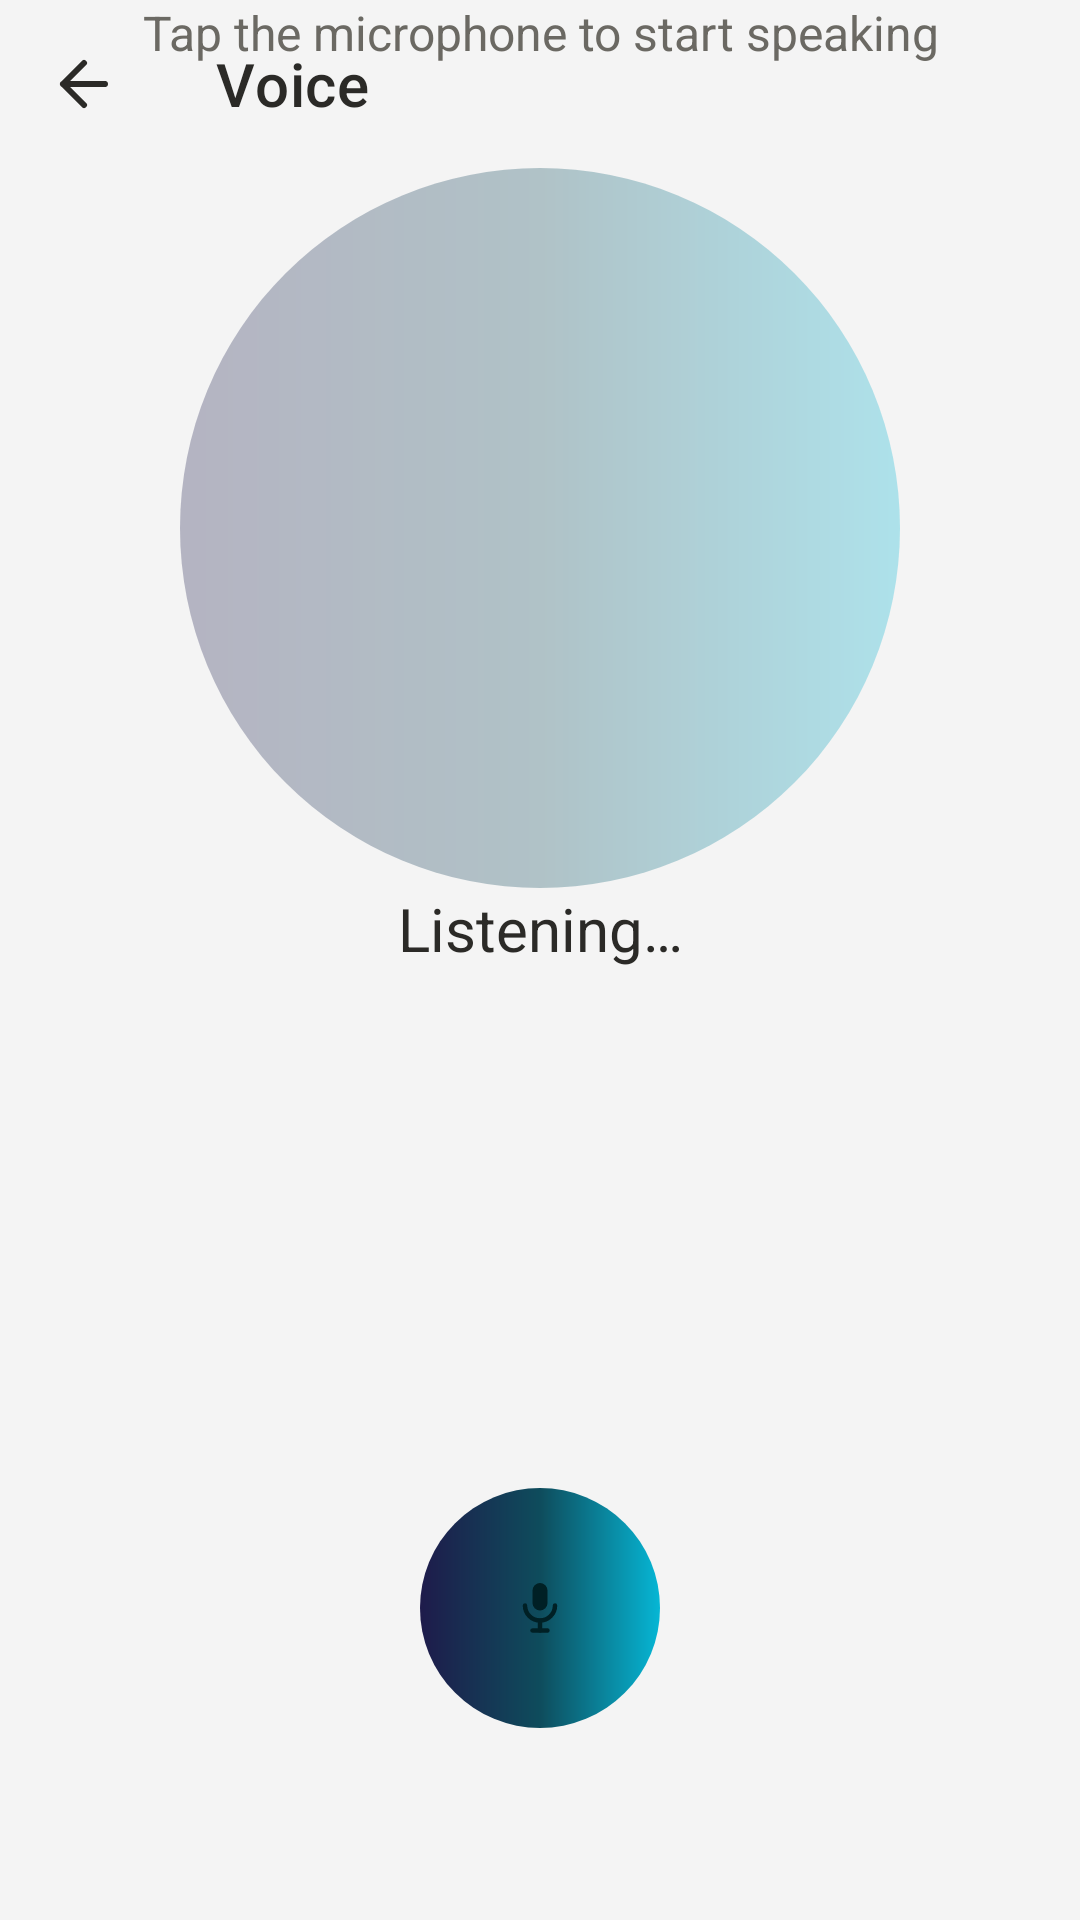

Android layout source for this screen:
<!-- AndroidManifest.xml: application theme Theme.Oreshik -->
<!-- res/layout/activity_voice.xml -->
<?xml version="1.0" encoding="utf-8"?>
<androidx.constraintlayout.widget.ConstraintLayout
    xmlns:android="http://schemas.android.com/apk/res/android"
    xmlns:app="http://schemas.android.com/apk/res-auto"
    android:layout_width="match_parent"
    android:layout_height="match_parent">

    <com.google.android.material.appbar.MaterialToolbar
        android:id="@+id/toolbar"
        android:layout_width="match_parent"
        android:layout_height="?attr/actionBarSize"
        android:background="@color/canvas_bg"
        app:navigationIcon="@drawable/ic_arrow_back"
        app:title="@string/voice_title"
        app:titleTextColor="@color/text_primary"
        app:layout_constraintTop_toTopOf="parent" />

    <ImageView
        android:id="@+id/ivOrb"
        android:layout_width="240dp"
        android:layout_height="240dp"
        android:src="@drawable/bg_circle_brand"
        android:alpha="0.3"
        android:contentDescription="@null"
        app:layout_constraintTop_toBottomOf="@id/toolbar"
        app:layout_constraintBottom_toTopOf="@id/tvStatus"
        app:layout_constraintStart_toStartOf="parent"
        app:layout_constraintEnd_toEndOf="parent" />

    <TextView
        android:id="@+id/tvStatus"
        android:layout_width="wrap_content"
        android:layout_height="wrap_content"
        android:text="@string/voice_listening"
        android:textColor="@color/text_primary"
        android:textSize="20sp"
        app:layout_constraintBottom_toTopOf="@id/tvTranscript"
        app:layout_constraintStart_toStartOf="parent"
        app:layout_constraintEnd_toEndOf="parent"
        android:layout_marginBottom="16dp" />

    <TextView
        android:id="@+id/tvTranscript"
        android:layout_width="0dp"
        android:layout_height="wrap_content"
        android:layout_marginHorizontal="32dp"
        android:layout_marginTop="12dp"
        android:gravity="center"
        android:text="@string/voice_placeholder"
        android:textColor="@color/text_secondary"
        android:textSize="16sp"
        app:layout_constraintTop_toBottomOf="@id/tvStatus"
        app:layout_constraintBottom_toTopOf="@id/tvResponse"
        app:layout_constraintStart_toStartOf="parent"
        app:layout_constraintEnd_toEndOf="parent" />

    <TextView
        android:id="@+id/tvResponse"
        android:layout_width="0dp"
        android:layout_height="wrap_content"
        android:layout_marginHorizontal="32dp"
        android:layout_marginTop="16dp"
        android:layout_marginBottom="32dp"
        android:gravity="center"
        android:textColor="@color/text_primary"
        android:textSize="18sp"
        android:textStyle="bold"
        android:visibility="gone"
        app:layout_constraintTop_toBottomOf="@id/tvTranscript"
        app:layout_constraintBottom_toTopOf="@id/btnMicLarge"
        app:layout_constraintStart_toStartOf="parent"
        app:layout_constraintEnd_toEndOf="parent" />

    <ImageButton
        android:id="@+id/btnMicLarge"
        android:layout_width="80dp"
        android:layout_height="80dp"
        android:layout_marginBottom="64dp"
        android:background="@drawable/bg_circle_brand"
        android:contentDescription="@string/toggle_voice_input"
        android:src="@drawable/ic_mic"
        android:scaleType="center"
        app:tint="@color/colorOnPrimary"
        app:layout_constraintBottom_toBottomOf="parent"
        app:layout_constraintStart_toStartOf="parent"
        app:layout_constraintEnd_toEndOf="parent" />

</androidx.constraintlayout.widget.ConstraintLayout>
<!-- resources referenced by this layout -->
<resources>
  <color name="canvas_bg">#F4F4F4</color>
  <color name="colorOnPrimary">#002025</color>
  <color name="text_primary">#2B2A27</color>
  <color name="text_secondary">#6B6963</color>
  <!-- drawable bg_circle_brand (drawable) -->
  <?xml version="1.0" encoding="utf-8"?>
  <shape xmlns:android="http://schemas.android.com/apk/res/android"
      android:shape="oval">
      <gradient
          android:startColor="#1E1B4B"
          android:centerColor="#0E4C5C"
          android:endColor="#06B6D4" />
  </shape>
  <!-- drawable ic_arrow_back (drawable) -->
  <vector xmlns:android="http://schemas.android.com/apk/res/android"
      android:width="24dp"
      android:height="24dp"
      android:viewportWidth="24"
      android:viewportHeight="24">
      <path
          android:fillColor="@android:color/transparent"
          android:strokeColor="@color/text_primary"
          android:strokeWidth="2"
          android:strokeLineCap="round"
          android:strokeLineJoin="round"
          android:pathData="M19,12 H5 M12,19 L5,12 L12,5" />
  </vector>
  <string name="toggle_voice_input">Start or stop voice input</string>
  <string name="voice_listening">Listening…</string>
  <string name="voice_placeholder">Tap the microphone to start speaking</string>
  <string name="voice_title">Voice</string>
  <color name="colorPrimary">@color/brand_500</color>
  <color name="colorPrimaryVariant">@color/brand_600</color>
  <color name="colorAccent">@color/brand_500</color>
  <color name="colorSurface">@color/bg_card</color>
  <color name="colorOnSurface">@color/text_primary</color>
  <style name="ThemeOverlay.Oreshik.BottomSheetDialog" parent="ThemeOverlay.MaterialComponents.BottomSheetDialog">
          <item name="android:windowBackground">@android:color/transparent</item>
          <item name="android:colorBackgroundFloating">@android:color/transparent</item>
          <item name="bottomSheetStyle">@style/Widget.Oreshik.BottomSheet.Modal</item>
      </style>
  <style name="Widget.Oreshik.CardView" parent="Widget.MaterialComponents.CardView">
          <item name="cardElevation">1dp</item>
          <item name="cardMaxElevation">1dp</item>
          <item name="strokeWidth">0dp</item>
      </style>
  <style name="Widget.Oreshik.Button.Outlined" parent="Widget.MaterialComponents.Button.OutlinedButton">
          <item name="strokeWidth">0dp</item>
      </style>
  <color name="colorBackground">@color/bg_root</color>
  <color name="colorOnBackground">@color/text_primary</color>
  <color name="bg_root">#F4F4F4</color>
  <style name="AppWindowAnimation">
          <item name="android:activityOpenEnterAnimation">@anim/activity_open_enter</item>
          <item name="android:activityOpenExitAnimation">@anim/activity_open_exit</item>
          <item name="android:activityCloseEnterAnimation">@anim/activity_close_enter</item>
          <item name="android:activityCloseExitAnimation">@anim/activity_close_exit</item>
      </style>
  <color name="brand_500">#00B8D4</color>
  <color name="brand_600">#00838F</color>
  <color name="bg_card">#FFFFFF</color>
  <style name="Widget.Oreshik.BottomSheet.Modal" parent="Widget.MaterialComponents.BottomSheet.Modal">
          <item name="android:background">@android:color/transparent</item>
          <item name="backgroundTint">@android:color/transparent</item>
          <item name="android:elevation">0dp</item>
          <item name="elevation">0dp</item>
      </style>
</resources>
